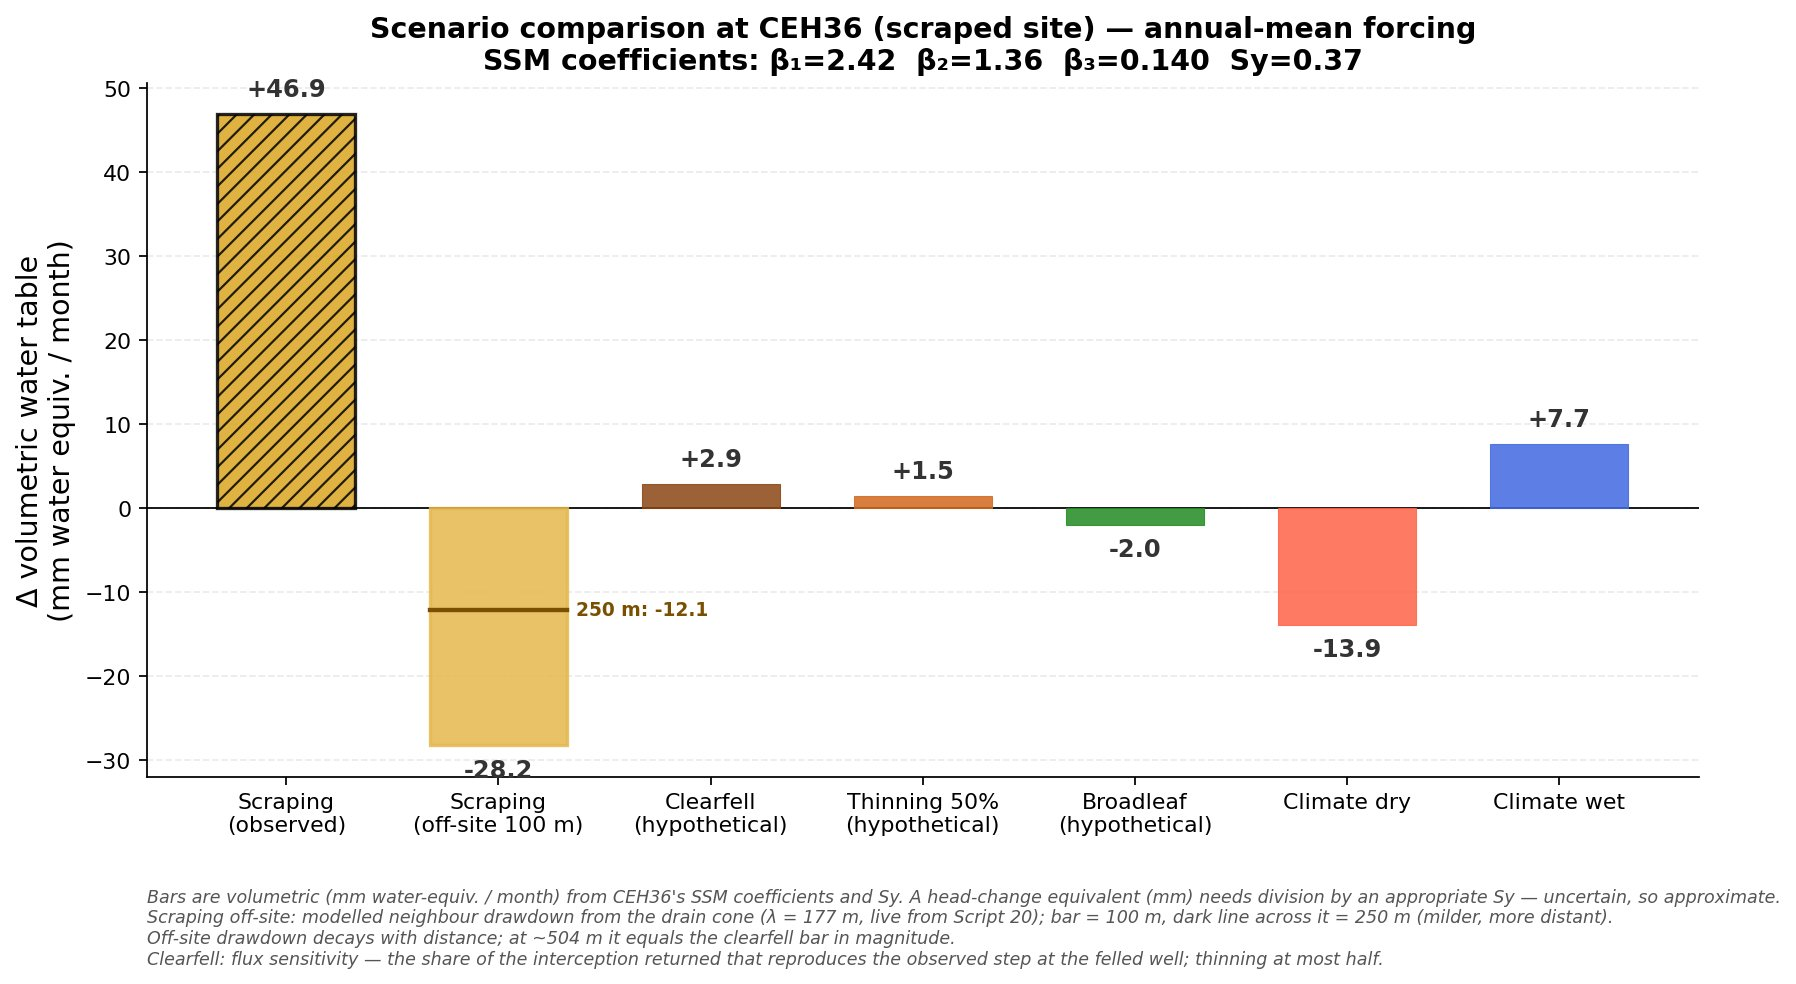

The file beside this chart, header and first rows:
Scenario, Delta_vol_mm_per_month
Scraping (observed), 46.9
Scraping (off-site 100 m), -28.2
Clearfell (hypothetical), 2.9
Thinning 50% (hypothetical), 1.5
Broadleaf (hypothetical), -2.0
Climate dry, -13.9
Climate wet, 7.7
Scraping (off-site 250 m), -12.1
